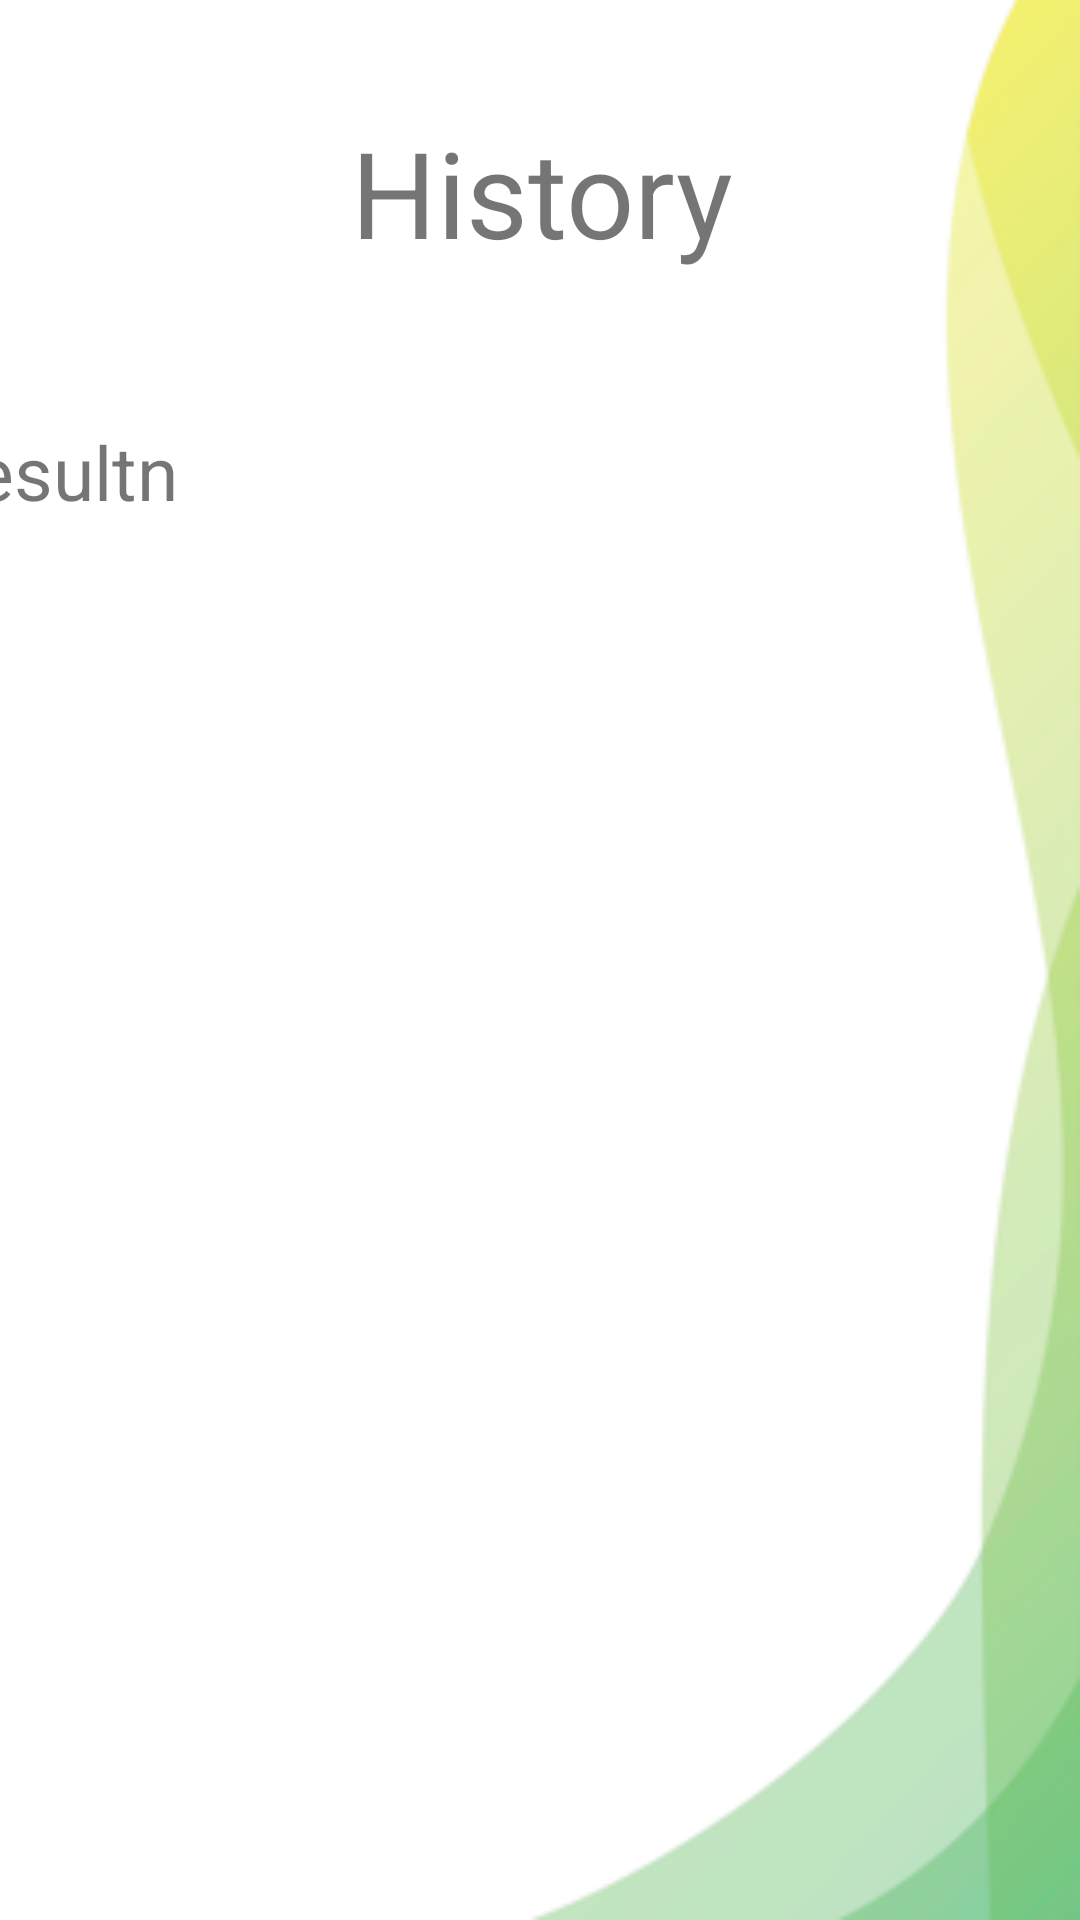

The Android layout XML behind this screen, and the referenced resources:
<!-- AndroidManifest.xml: application theme Theme.Assignment_MAD -->
<!-- res/layout/activity_main6.xml -->
<?xml version="1.0" encoding="utf-8"?>
<android.support.constraint.ConstraintLayout xmlns:android="http://schemas.android.com/apk/res/android"
    xmlns:app="http://schemas.android.com/apk/res-auto"
    xmlns:tools="http://schemas.android.com/tools"
    android:layout_width="match_parent"
    android:layout_height="match_parent"
    android:background="@drawable/img"
    tools:context=".MainActivity4">

    <TextView
        android:id="@+id/textView"
        android:layout_width="408dp"
        android:layout_height="128dp"
        android:gravity="center"
        android:text="History"
        android:textSize="40sp"
        app:layout_constraintEnd_toEndOf="parent"
        app:layout_constraintStart_toStartOf="parent"
        app:layout_constraintTop_toTopOf="parent" />

    <TextView
        android:id="@+id/rn"
        android:layout_width="395dp"
        android:layout_height="530dp"
        android:layout_marginTop="24dp"
        android:text="resultn"
        android:textSize="25sp"
        app:layout_constraintBottom_toBottomOf="parent"
        app:layout_constraintEnd_toEndOf="parent"
        app:layout_constraintHorizontal_bias="0.495"
        app:layout_constraintStart_toStartOf="parent"
        app:layout_constraintTop_toBottomOf="@+id/textView"
        app:layout_constraintVertical_bias="0.28" />


</android.support.constraint.ConstraintLayout>
<!-- resources referenced by this layout -->
<resources>
  <!-- drawable img: png bitmap (drawable, 17460 bytes) -->
  <style name="Theme.Assignment_MAD" parent="Theme.AppCompat.Light.DarkActionBar">
          
          <item name="colorPrimary">@color/purple_500</item>
          <item name="colorPrimaryDark">@color/purple_700</item>
          <item name="colorAccent">@color/teal_200</item>
          
      </style>
  <color name="purple_500">#FF6200EE</color>
  <color name="purple_700">#FF3700B3</color>
  <color name="teal_200">#FF03DAC5</color>
</resources>
